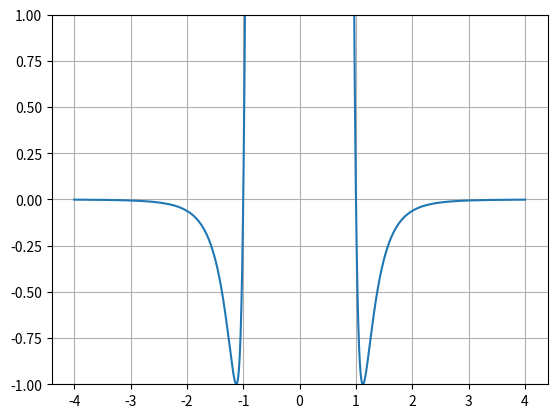

Recreate this plot in Python.
import numpy as np
import matplotlib.pyplot as plt

def U(r):
    epsilon = 1
    sigma = 1

    part = (sigma / r)**12 - (sigma / r)**6
    return 4 * epsilon * part

distance = np.linspace(-4, 4, 10000)
potential = U(distance)

plt.plot(distance, potential)
plt.ylim(bottom=-1, top=1)
plt.grid()
plt.show()